Run: headless pygame with SDL's dummy video driver; simulated clock (each Clock.tick advances the game by its frame time, no real sleeping); random seed 0; keys injected as events and as key.get_pressed() state; no mouse input.
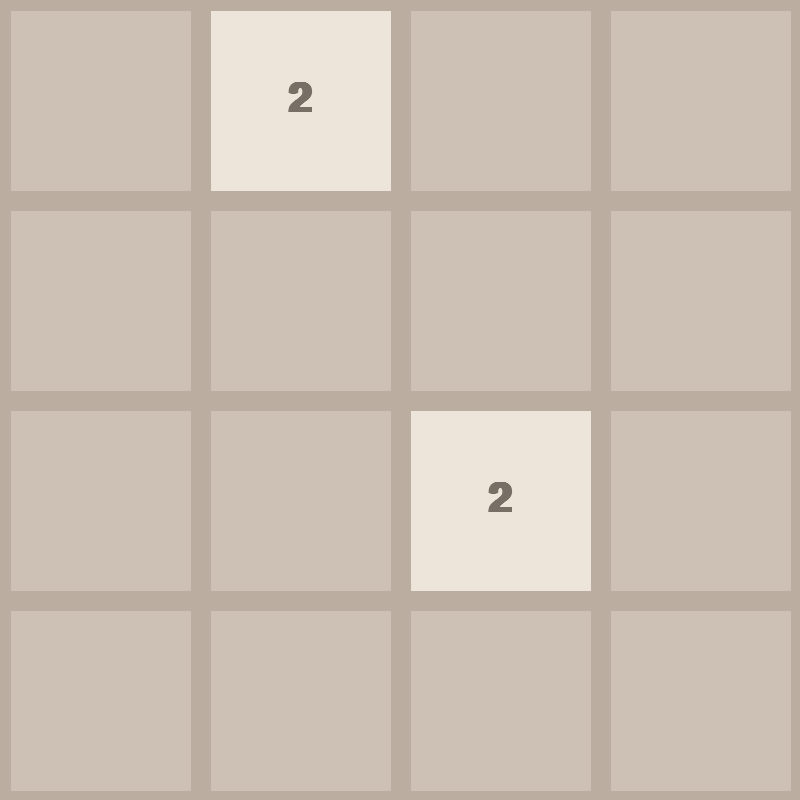
Frame 1 of 4 · flips 1–60 · no input
Frame 2 of 4 · flips 61–180 · tapped SPACE, RETURN · held RIGHT (→), D · screen unchanged from frame 1, image omitted
Frame 3 of 4 · flips 181–300 · held DOWN (↓), S · screen unchanged from frame 2, image omitted
Frame 4 of 4 · flips 301–420 · held LEFT (←), A, UP (↑), W · screen unchanged from frame 3, image omitted

The pygame program that drew these frames:

import pygame
import random

pygame.init()

GAME_COLORS = [
    (205, 192, 180),
    (187, 173, 160)
]

TILE_COLORS = [
    (237, 229, 218),
    (238, 225, 201),
    (243, 178, 122),
    (246, 150, 101),
    (247, 124, 95),
    (247, 95, 59),
    (237, 207, 114),
    (237, 204, 97),
    (237, 200, 80),
    (237, 197, 63),
    (237, 177, 46)
]

FONT_COLORS = [
    (119, 110, 101),
    (10, 10, 10)
]

width = 200
height = 200
thickness = int((width + height) * 0.05)
font = pygame.font.SysFont("consolas", 60, bold=True)


class Tile:
    def __init__(self, row, col, power):
        self.row = row
        self.col = col
        self.power = power

    def get_color(self):
        return TILE_COLORS[self.power - 1]

    def draw_tile(self, surface):
        color = self.get_color()
        if (self.power < 3):
            font_color = FONT_COLORS[0]
        else:
            font_color = FONT_COLORS[1]
        pygame.draw.rect(
            surface, color,
            (self.row * width, self.col * height, width, height))
        text = font.render(str(2 ** self.power), 1, font_color)
        surface.blit(
            text, (
                self.row * width + (width / 2 - text.get_width() / 2),
                self.col * height + (height / 2 - text.get_height() / 2),
            )
        )


def move_tiles(surface, tiles, clock, direction):
    match direction:
        case "left":
            pass
        case "down":
            pass
        case "up":
            pass
        case "right":
            pass


def generate_tiles(tiles):
    first = random.choices(range(0, 3), k=2)
    tiles[first[0]][first[1]] = (Tile(first[0], first[1], 1))
    second = random.choices(range(0, 3), k=2)
    while second == first:
        second = random.choices(range(0, 3), k=2)
    tiles[second[0]][second[1]] = (Tile(second[0], second[1], 1))


def draw_grid(surface):
    for i in range(0, 5):
        pygame.draw.line(
            surface, GAME_COLORS[1],
            (0, i * height), (width * 4, i * height), thickness)

        for j in range(0, 5):
            pygame.draw.line(
                surface, GAME_COLORS[1],
                (j * width, 0), (j * width, height * 4), thickness)


def draw_all(surface, tiles):
    surface.fill(GAME_COLORS[0])

    for tile_rows in tiles:
        for tile in tile_rows:
            if tile is not None:
                tile.draw_tile(surface)

    draw_grid(surface)

    pygame.display.update()


def main():
    global width
    global height
    main_surface = pygame.display.set_mode(
        (800, 800), pygame.RESIZABLE)
    pygame.display.set_caption('2048')

    clock = pygame.time.Clock()

    # tiles = [[None] * 4, [None] * 4, [None] * 4, [None] * 4]
    tiles = [None] * 4
    for i in range(4):
        tiles[i] = [None] * 4

    generate_tiles(tiles)

    running = True
    while running:
        clock.tick(60)
        window_width = pygame.display.get_window_size()[0]
        window_height = pygame.display.get_window_size()[1]
        width = window_width // 4
        height = window_height // 4
        for event in pygame.event.get():
            if event.type == pygame.QUIT:
                running = False
                break
            elif event.type == pygame.VIDEORESIZE:
                window_width = pygame.display.get_window_size()[0]
                window_height = pygame.display.get_window_size()[1]

                if window_width < 400:
                    window_width = 400
                if window_height < 400:
                    window_height = 400
                if (window_width, window_height) != event.size:
                    main_surface = pygame.display.set_mode(
                        (window_width, window_height), pygame.RESIZABLE)

        draw_all(main_surface, tiles)

    pygame.quit()
    print(tiles)


if __name__ == "__main__":
    main()
